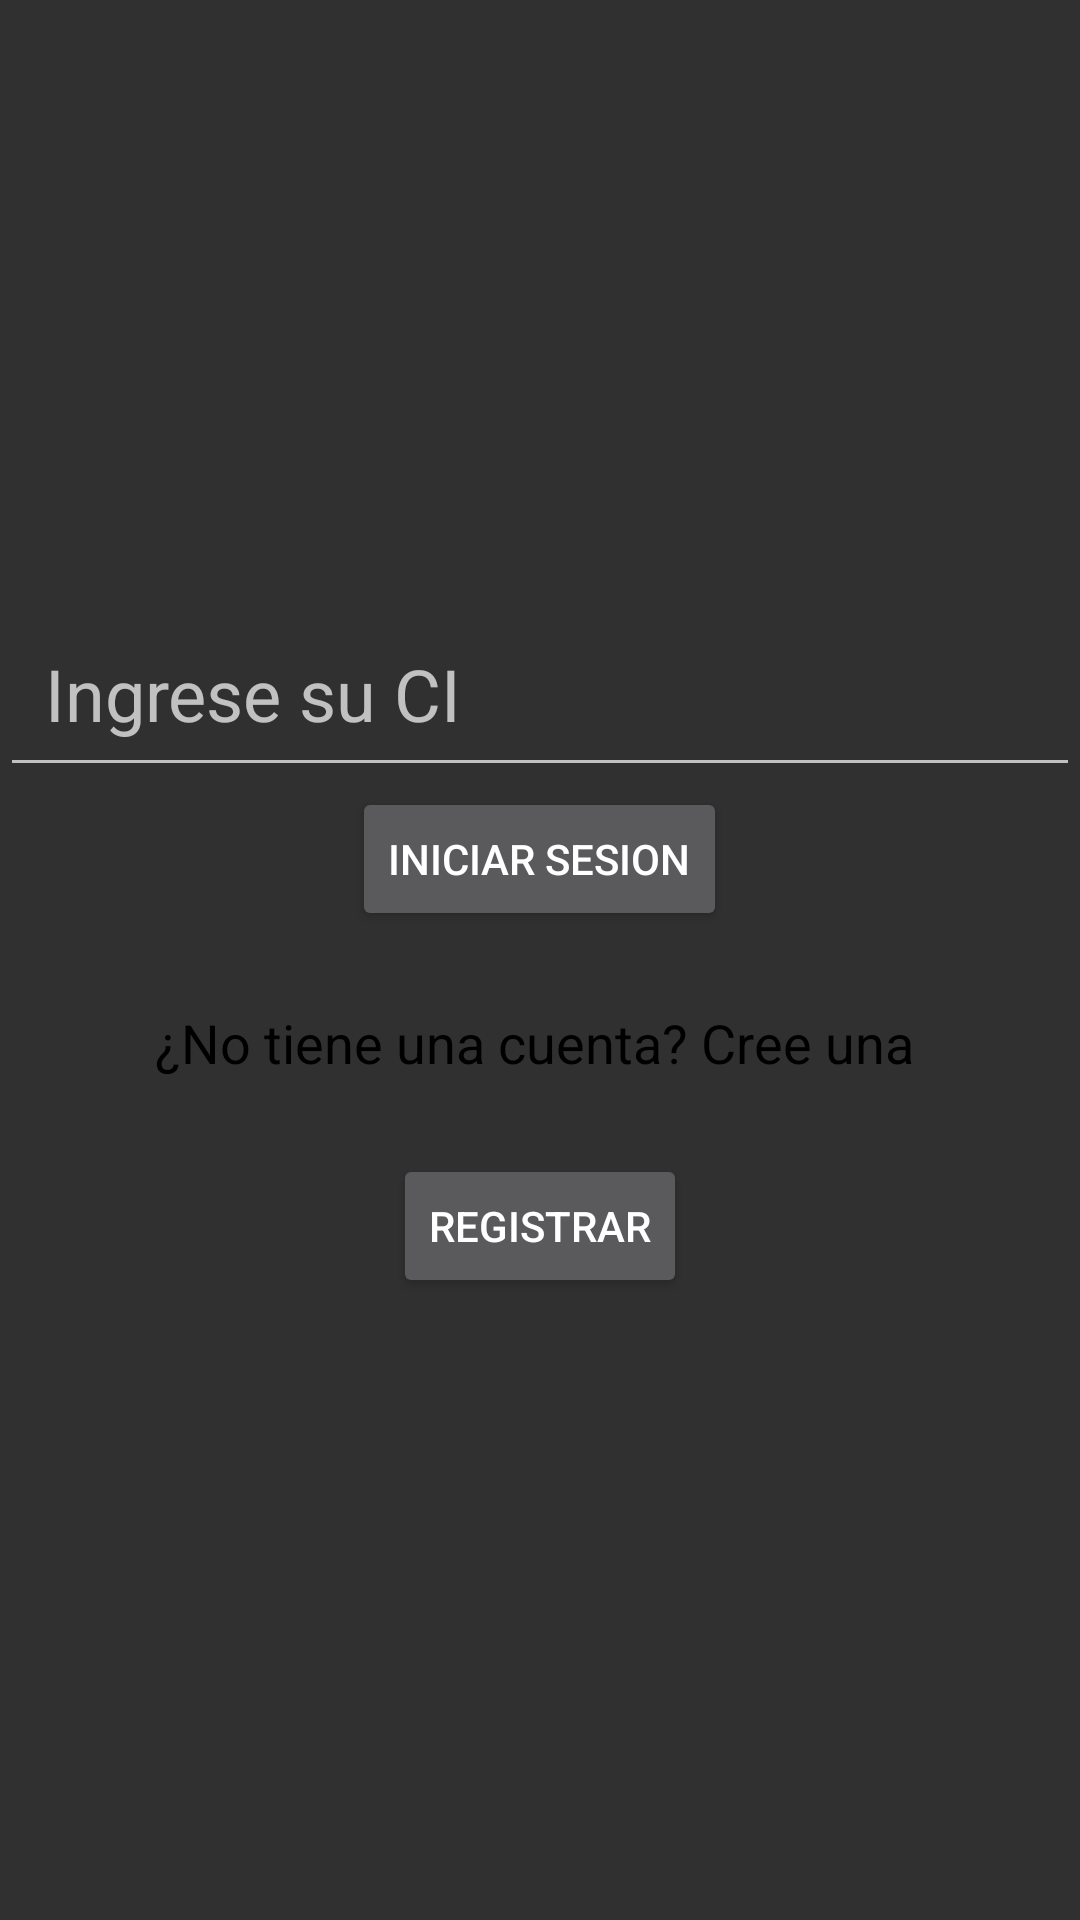

Android layout source for this screen:
<!-- AndroidManifest.xml: application theme Theme.Arbolito -->
<!-- res/layout/activity_main.xml -->
<?xml version="1.0" encoding="utf-8"?>
<RelativeLayout xmlns:android="http://schemas.android.com/apk/res/android"
    xmlns:app="http://schemas.android.com/apk/res-auto"
    xmlns:tools="http://schemas.android.com/tools"
    android:layout_width="match_parent"
    android:layout_height="match_parent"
    tools:context=".MainActivity">

    <EditText
        android:id="@+id/LoginUserCi"
        android:layout_width="match_parent"
        android:layout_height="wrap_content"
        android:layout_marginTop="200dp"
        android:ems="10"
        android:inputType="textPersonName"
        android:padding="15dp"
        android:text=""
        android:hint="Ingrese su CI"
        android:textSize="24sp" />

    <Button
        android:id="@+id/ButtonIniciarSession"
        android:layout_width="wrap_content"
        android:layout_height="wrap_content"
        android:layout_below="@id/LoginUserCi"
        android:layout_centerInParent="true"
        android:onClick="obtenerDatosCi"
        android:text="Iniciar Sesion" />

    <Button
        android:id="@+id/ButtonRegistrar"
        android:layout_width="wrap_content"
        android:layout_height="wrap_content"
        android:layout_below="@id/MensajeOpcion"
        android:layout_centerHorizontal="true"
        android:layout_marginTop="25dp"
        android:onClick="irARegistrar"
        android:text="Registrar" />

    <TextView
        android:id="@+id/MensajeOpcion"
        android:layout_width="match_parent"
        android:layout_height="wrap_content"
        android:layout_below="@id/ButtonIniciarSession"

        android:layout_marginTop="25dp"
        android:gravity="center"
        android:text="¿No tiene una cuenta? Cree una "
        android:textColor="@color/black"
        android:textSize="18sp" />
</RelativeLayout>
<!-- resources referenced by this layout -->
<resources>
  <style name="Theme.Arbolito" parent="Theme.MaterialComponents.NoActionBar.Bridge">
          
          <item name="colorPrimary">@color/purple_500</item>
          <item name="colorPrimaryVariant">@color/purple_700</item>
          <item name="colorOnPrimary">@color/white</item>
          
          <item name="colorSecondary">@color/teal_200</item>
          <item name="colorSecondaryVariant">@color/teal_700</item>
          <item name="colorOnSecondary">@color/black</item>
          
          <item name="android:statusBarColor" tools:targetApi="l">?attr/colorPrimaryVariant</item>
          
      </style>
  <!-- not gathered from this repository: default colours our renderer supplied (Android Studio template values) -->
  <color name="purple_500">#FF6200EE</color>
  <color name="purple_700">#FF3700B3</color>
  <color name="teal_200">#FF03DAC5</color>
  <color name="teal_700">#FF018786</color>
  <color name="black">#FF000000</color>
  <color name="white">#FFFFFFFF</color>
</resources>
